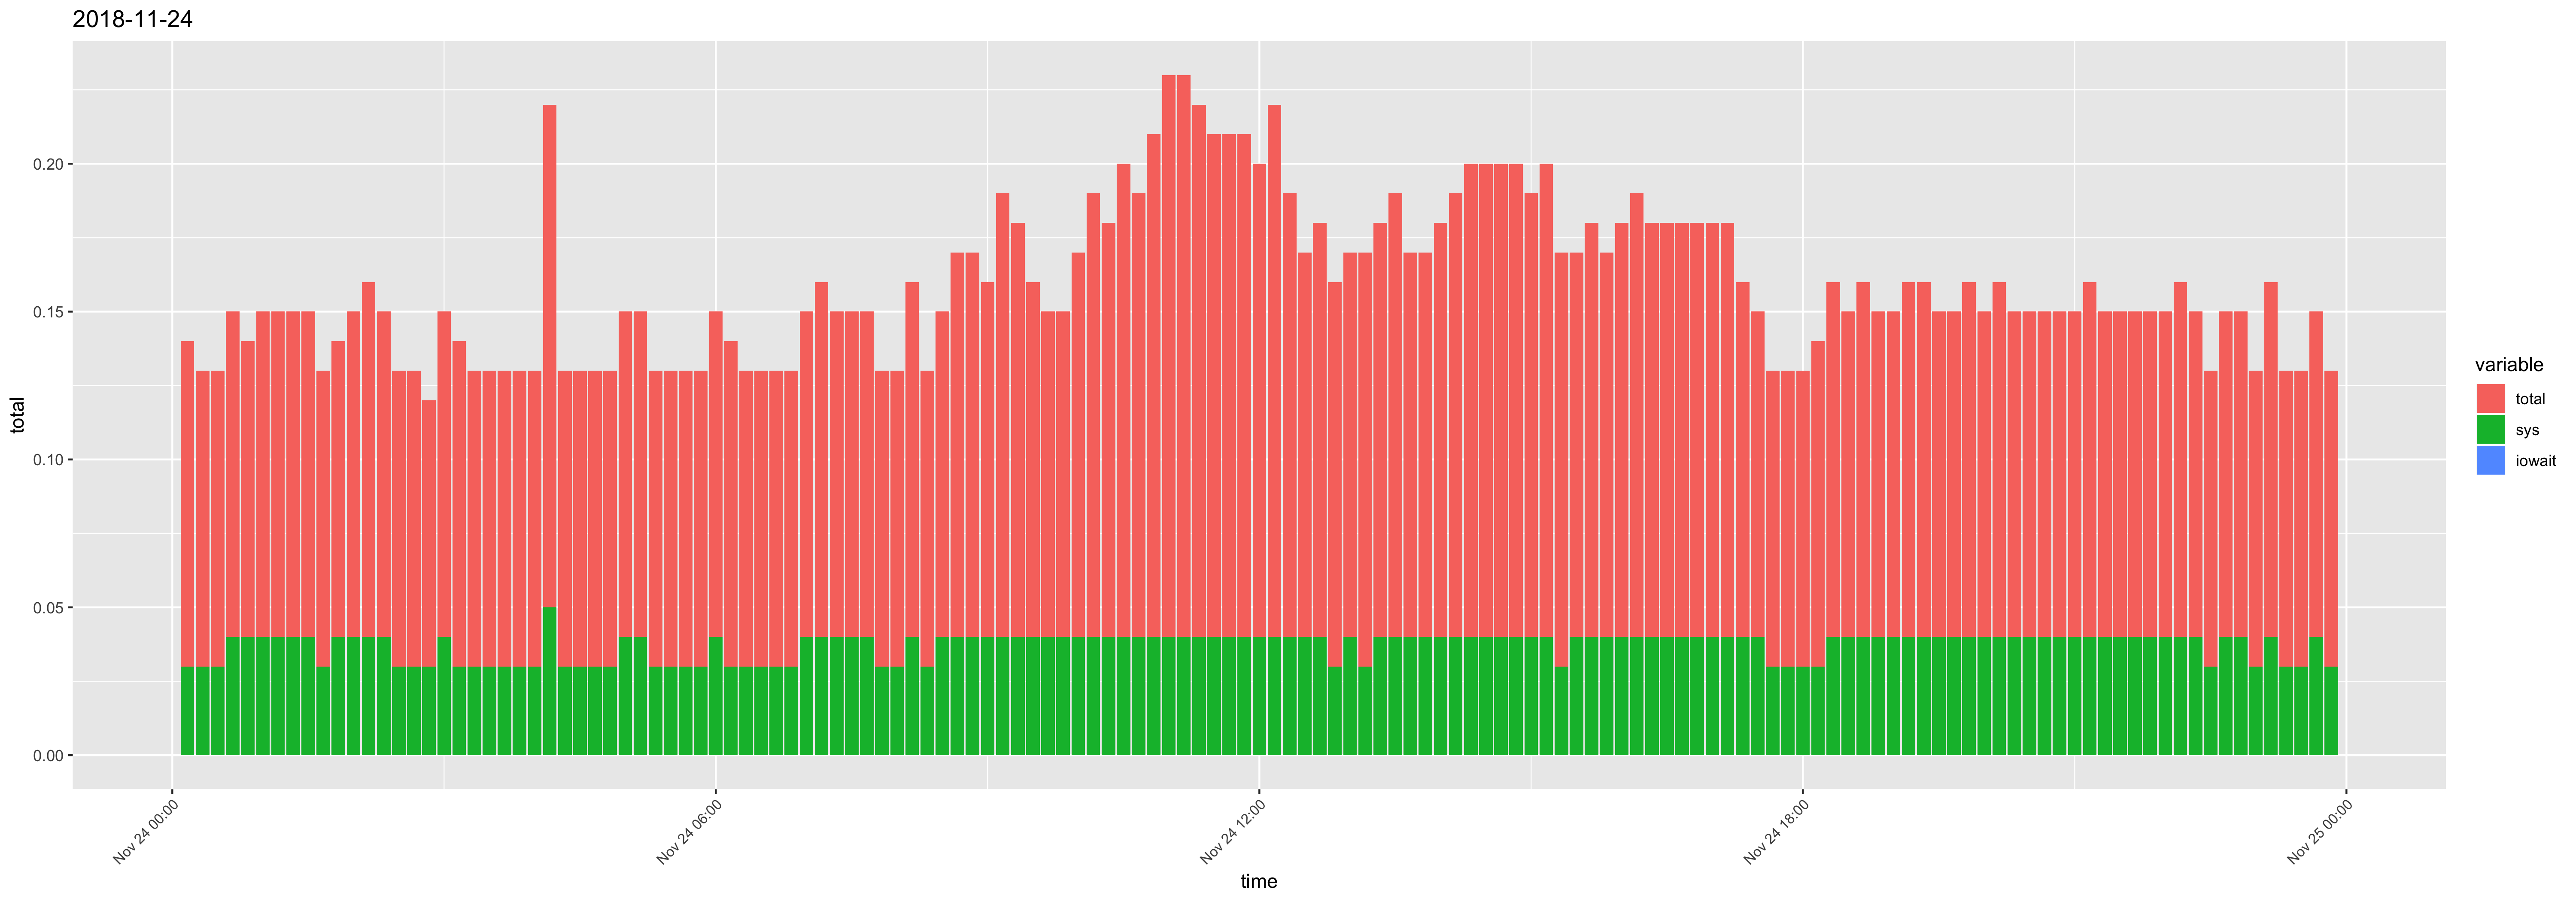

The file beside this chart, header and first rows:
time, usr, sys, iowait, timestamp, total
00:10:01, 0.08, 0.03, 0, 2018-11-24 00:10:01, 0.11
00:20:01, 0.07, 0.03, 0, 2018-11-24 00:20:01, 0.1
00:30:01, 0.07, 0.03, 0, 2018-11-24 00:30:01, 0.1
00:40:01, 0.07, 0.04, 0, 2018-11-24 00:40:01, 0.11
00:50:01, 0.06, 0.04, 0, 2018-11-24 00:50:01, 0.1
01:00:01, 0.07, 0.04, 0, 2018-11-24 01:00:01, 0.11
01:10:01, 0.07, 0.04, 0, 2018-11-24 01:10:01, 0.11
01:20:01, 0.07, 0.04, 0, 2018-11-24 01:20:01, 0.11
01:30:01, 0.07, 0.04, 0, 2018-11-24 01:30:01, 0.11
01:40:01, 0.07, 0.03, 0, 2018-11-24 01:40:01, 0.1
01:50:02, 0.06, 0.04, 0, 2018-11-24 01:50:02, 0.1
02:00:01, 0.07, 0.04, 0, 2018-11-24 02:00:01, 0.11
02:10:01, 0.08, 0.04, 0, 2018-11-24 02:10:01, 0.12
02:20:01, 0.07, 0.04, 0, 2018-11-24 02:20:01, 0.11
02:30:01, 0.07, 0.03, 0, 2018-11-24 02:30:01, 0.1
02:40:01, 0.07, 0.03, 0, 2018-11-24 02:40:01, 0.1
02:50:01, 0.06, 0.03, 0, 2018-11-24 02:50:01, 0.09
03:00:01, 0.07, 0.04, 0, 2018-11-24 03:00:01, 0.11
03:10:01, 0.08, 0.03, 0, 2018-11-24 03:10:01, 0.11
03:20:01, 0.07, 0.03, 0, 2018-11-24 03:20:01, 0.1
03:30:01, 0.07, 0.03, 0, 2018-11-24 03:30:01, 0.1
03:40:01, 0.07, 0.03, 0, 2018-11-24 03:40:01, 0.1
03:50:01, 0.07, 0.03, 0, 2018-11-24 03:50:01, 0.1
04:00:01, 0.07, 0.03, 0, 2018-11-24 04:00:01, 0.1
04:10:01, 0.12, 0.05, 0, 2018-11-24 04:10:01, 0.17
04:20:01, 0.07, 0.03, 0, 2018-11-24 04:20:01, 0.1
04:30:01, 0.07, 0.03, 0, 2018-11-24 04:30:01, 0.1
04:40:01, 0.07, 0.03, 0, 2018-11-24 04:40:01, 0.1
04:50:02, 0.07, 0.03, 0, 2018-11-24 04:50:02, 0.1
05:00:01, 0.07, 0.04, 0, 2018-11-24 05:00:01, 0.11
05:10:01, 0.07, 0.04, 0, 2018-11-24 05:10:01, 0.11
05:20:01, 0.07, 0.03, 0, 2018-11-24 05:20:01, 0.1
05:30:01, 0.07, 0.03, 0, 2018-11-24 05:30:01, 0.1
05:40:01, 0.07, 0.03, 0, 2018-11-24 05:40:01, 0.1
05:50:01, 0.07, 0.03, 0, 2018-11-24 05:50:01, 0.1
06:00:01, 0.07, 0.04, 0, 2018-11-24 06:00:01, 0.11
06:10:01, 0.08, 0.03, 0, 2018-11-24 06:10:01, 0.11
06:20:01, 0.07, 0.03, 0, 2018-11-24 06:20:01, 0.1
06:30:01, 0.07, 0.03, 0, 2018-11-24 06:30:01, 0.1
06:40:01, 0.07, 0.03, 0, 2018-11-24 06:40:01, 0.1
06:50:01, 0.07, 0.03, 0, 2018-11-24 06:50:01, 0.1
07:00:01, 0.07, 0.04, 0, 2018-11-24 07:00:01, 0.11
07:10:01, 0.08, 0.04, 0, 2018-11-24 07:10:01, 0.12
07:20:01, 0.07, 0.04, 0, 2018-11-24 07:20:01, 0.11
07:30:01, 0.07, 0.04, 0, 2018-11-24 07:30:01, 0.11
07:40:01, 0.07, 0.04, 0, 2018-11-24 07:40:01, 0.11
07:50:01, 0.07, 0.03, 0, 2018-11-24 07:50:01, 0.1
08:00:01, 0.07, 0.03, 0, 2018-11-24 08:00:01, 0.1
08:10:01, 0.08, 0.04, 0, 2018-11-24 08:10:01, 0.12
08:20:01, 0.07, 0.03, 0, 2018-11-24 08:20:01, 0.1
08:30:01, 0.07, 0.04, 0, 2018-11-24 08:30:01, 0.11
08:40:01, 0.09, 0.04, 0, 2018-11-24 08:40:01, 0.13
08:50:01, 0.09, 0.04, 0, 2018-11-24 08:50:01, 0.13
09:00:01, 0.08, 0.04, 0, 2018-11-24 09:00:01, 0.12
09:10:01, 0.11, 0.04, 0, 2018-11-24 09:10:01, 0.15
09:20:01, 0.1, 0.04, 0, 2018-11-24 09:20:01, 0.14
09:30:01, 0.08, 0.04, 0, 2018-11-24 09:30:01, 0.12
09:40:01, 0.07, 0.04, 0, 2018-11-24 09:40:01, 0.11
09:50:01, 0.07, 0.04, 0, 2018-11-24 09:50:01, 0.11
10:00:01, 0.09, 0.04, 0, 2018-11-24 10:00:01, 0.13
... 84 more rows
